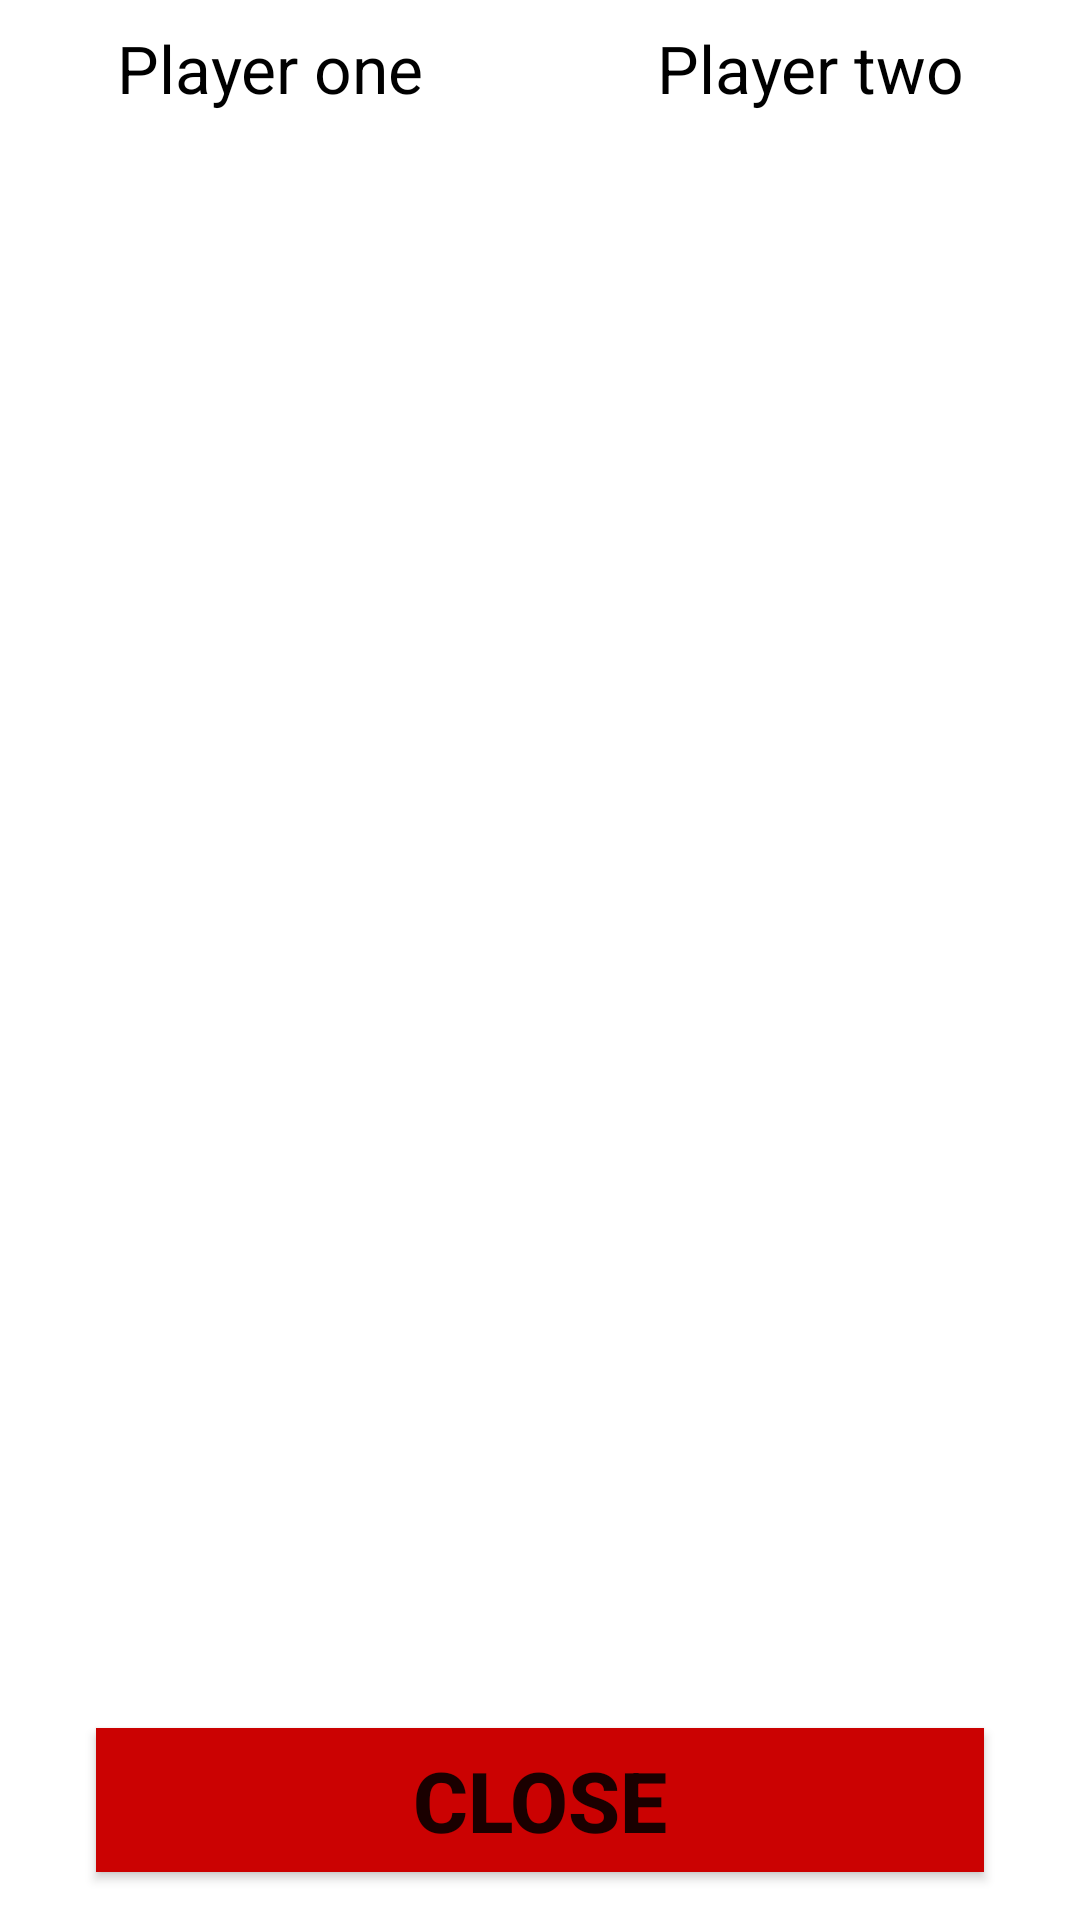

Write the Android layout XML for this screen, with the resource values it uses.
<!-- AndroidManifest.xml: application theme Theme.LeafStoneScissorsTcom -->
<!-- res/layout/activity_analyzed_game.xml -->
<?xml version="1.0" encoding="utf-8"?>
<androidx.constraintlayout.widget.ConstraintLayout xmlns:android="http://schemas.android.com/apk/res/android"
    xmlns:app="http://schemas.android.com/apk/res-auto"
    xmlns:tools="http://schemas.android.com/tools"
    android:layout_width="match_parent"
    android:layout_height="match_parent"
    tools:context=".game_logic.analysis.AnalyzedGameActivity">

    <LinearLayout
        android:id="@+id/linearLayout"
        android:layout_width="match_parent"
        android:layout_height="wrap_content"
        android:orientation="horizontal"
        app:layout_constraintEnd_toEndOf="parent"
        app:layout_constraintStart_toStartOf="parent"
        app:layout_constraintTop_toTopOf="parent">

        <TextView
            android:id="@+id/textViewPLayerOne"
            android:layout_width="match_parent"
            android:layout_height="wrap_content"
            android:layout_marginTop="8dp"
            android:layout_weight="1"
            android:gravity="center"
            android:text="@string/player_one"
            android:textColor="@color/black"
            android:textSize="22sp" />

        <TextView
            android:id="@+id/textViewPLayerTwo"
            android:layout_width="match_parent"
            android:layout_height="wrap_content"
            android:layout_marginTop="8dp"
            android:layout_weight="1"
            android:gravity="center"
            android:text="@string/player_two"
            android:textColor="@color/black"
            android:textSize="22sp" />

    </LinearLayout>

    <androidx.recyclerview.widget.RecyclerView
        android:id="@+id/recycleView"
        android:layout_width="match_parent"
        android:layout_height="0dp"
        android:layout_marginTop="16dp"
        android:layout_marginBottom="16dp"
        app:layout_constraintEnd_toEndOf="parent"
        app:layout_constraintStart_toStartOf="parent"
        app:layout_constraintTop_toBottomOf="@+id/linearLayout"
        app:layout_constraintBottom_toTopOf="@id/buttonClose"/>

    <androidx.appcompat.widget.AppCompatButton
        android:id="@+id/buttonClose"
        android:layout_width="match_parent"
        android:layout_height="wrap_content"
        android:layout_marginBottom="16dp"
        android:textSize="28sp"
        android:text="@string/close"
        android:textStyle="bold"
        app:layout_constraintEnd_toEndOf="parent"
        app:layout_constraintStart_toStartOf="parent"
        app:layout_constraintTop_toBottomOf="@id/recycleView"
        android:background="#CB0202"
        android:layout_marginStart="32dp"
        android:layout_marginEnd="32dp"
        app:layout_constraintBottom_toBottomOf="parent"/>


</androidx.constraintlayout.widget.ConstraintLayout>
<!-- resources referenced by this layout -->
<resources>
  <string name="close">Close</string>
  <string name="player_one">Player one</string>
  <string name="player_two">Player two</string>
  <style name="Theme.LeafStoneScissorsTcom" parent="Theme.MaterialComponents.DayNight.DarkActionBar">
          
          <item name="colorPrimary">@color/black</item>
          <item name="colorPrimaryVariant">@color/black</item>
          <item name="colorOnPrimary">@color/white</item>
          
          <item name="colorSecondary">@color/teal_200</item>
          <item name="colorSecondaryVariant">@color/teal_700</item>
          <item name="colorOnSecondary">@color/black</item>
          
          <item name="android:statusBarColor">?attr/colorPrimaryVariant</item>
          
      </style>
  <!-- not gathered from this repository: default colours our renderer supplied (Android Studio template values) -->
  <color name="teal_200">#FF03DAC5</color>
  <color name="teal_700">#FF018786</color>
  <color name="black">#FF000000</color>
  <color name="white">#FFFFFFFF</color>
</resources>
